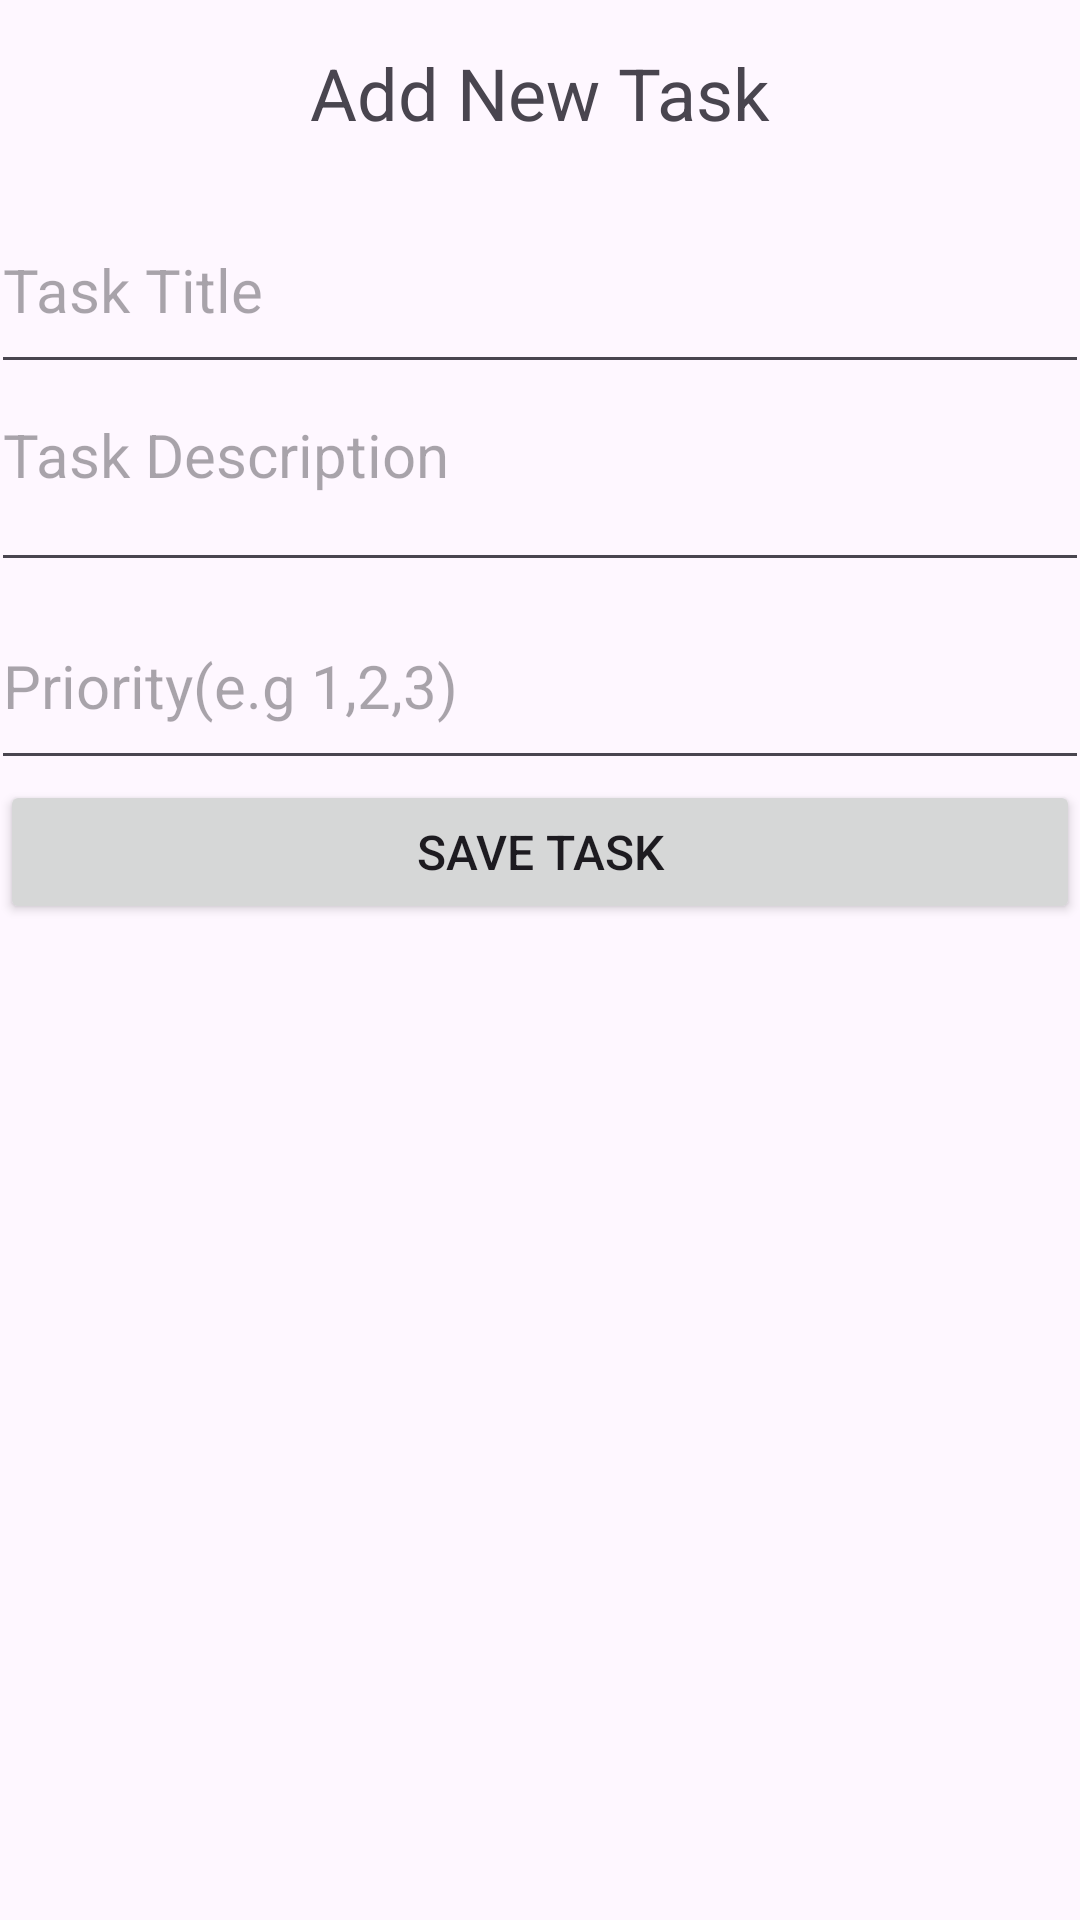

The Android layout XML behind this screen, and the referenced resources:
<!-- AndroidManifest.xml: application theme Theme.SAfinalProject -->
<!-- res/layout/activity_add_task.xml -->
<?xml version="1.0" encoding="utf-8"?>
<LinearLayout xmlns:android="http://schemas.android.com/apk/res/android"
    xmlns:app="http://schemas.android.com/apk/res-auto"
    xmlns:tools="http://schemas.android.com/tools"
    android:id="@+id/main"
    android:layout_width="match_parent"
    android:layout_height="match_parent"
    android:orientation="vertical"
    tools:context=".ViewPkg.AddTaskActivity">


    <TextView
        android:id="@+id/TextView"
        android:layout_width="228dp"
        android:layout_height="62dp"
        android:layout_gravity="center"
        android:gravity="center"
        android:text="Add New Task"
        android:textSize="24sp"
        tools:layout_editor_absoluteX="91dp"
        tools:layout_editor_absoluteY="61dp" />

    <EditText
        android:id="@+id/etTitle"
        android:layout_width="366dp"
        android:layout_height="66dp"
        android:layout_gravity="center"
        android:ems="10"
        android:hint="Task Title"
        android:inputType="text"
        android:textSize="20sp"
        tools:layout_editor_absoluteX="30dp"
        tools:layout_editor_absoluteY="160dp" />

    <EditText
        android:id="@+id/etDescribtion"
        android:layout_width="366dp"
        android:layout_height="66dp"
        android:layout_gravity="center"
        android:ems="10"
        android:foregroundGravity="center_vertical"
        android:gravity="center|start|top"
        android:hint="Task Description"
        android:inputType="textMultiLine"
        android:textSize="20sp"
        tools:layout_editor_absoluteX="33dp"
        tools:layout_editor_absoluteY="213dp" />

    <EditText
        android:id="@+id/etPriority"
        android:layout_width="366dp"
        android:layout_height="66dp"
        android:layout_gravity="center"
        android:ems="10"
        android:hint="Priority(e.g 1,2,3)"
        android:inputType="number"
        android:rotationY="0"
        android:textSize="20sp"
        tools:layout_editor_absoluteX="25dp"
        tools:layout_editor_absoluteY="289dp" />

    <Button
        android:id="@+id/btnSaveTask"
        android:layout_width="match_parent"
        android:layout_height="wrap_content"
        android:layout_gravity="center"
        android:gravity="center"
        android:text="Save Task"
        android:textSize="16sp"
        tools:layout_editor_absoluteX="132dp"
        tools:layout_editor_absoluteY="433dp" />

</LinearLayout>
<!-- resources referenced by this layout -->
<resources>
  <style name="Theme.SAfinalProject" parent="Base.Theme.SAfinalProject" />
  <style name="Base.Theme.SAfinalProject" parent="Theme.Material3.DayNight">
          
          
      </style>
</resources>
